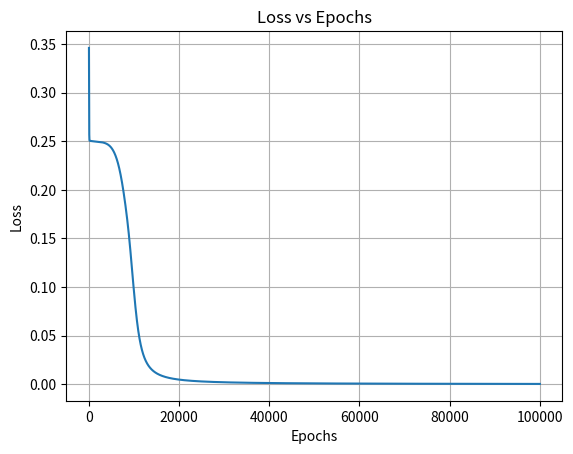
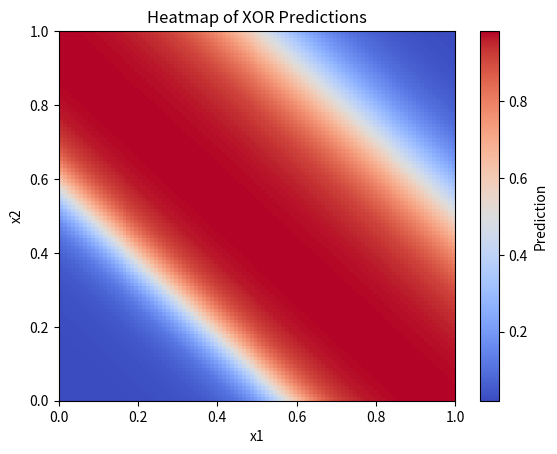

Source code (Python) for these figures, in order:
import numpy as np
import matplotlib.pyplot as plt

def sigmoid(x):
    return 1 / (1 + np.exp(-x))

def sigmoid_d(x):
    return sigmoid(x) * (1 - sigmoid(x))

x = np.array([[0, 0], [0, 1], [1, 0], [1, 1]])
y = np.array([[0], [1], [1], [0]])

np.random.seed(2025)
w2 = np.random.uniform(size=(2, 1))
w1 = np.random.uniform(size=(2, 2))
b2 = np.random.uniform(size=(1, 1))
b1 = np.random.uniform(size=(1, 2))

learning_rate = 0.1
epochs = 100000
loss_epoch = []

for i in range(epochs):
    # forward pass
    a1 = sigmoid(x @ w1 + b1)
    a2 = sigmoid(a1 @ w2 + b2)

    # loss function
    loss = np.mean((y - a2) ** 2)
    loss_epoch.append(loss)

    # backward pass
    dl_dw2 = a1.T @ (-2 * (y - a2) / y.shape[0] * sigmoid_d(a1 @ w2 + b2)) 
    dl_dw1 = x.T @ (-2 * (y - a2) / y.shape[0] * sigmoid_d(a1 @ w2 + b2) @ w2.T * sigmoid_d(x @ w1 + b1))
    dl_db2 = np.mean(-2 * (y - a2) * sigmoid_d(a1 @ w2 + b2))
    dl_db1 = np.mean(-2 * (y - a2) * sigmoid_d(a1 @ w2 + b2) @ w2.T * sigmoid_d(x @ w1 + b1))

    # gradient descent
    w2 -= learning_rate * dl_dw2
    w1 -= learning_rate * dl_dw1
    b2 -= learning_rate * dl_db2
    b1 -= learning_rate * dl_db1

print(f'final loss (rmse): {np.sqrt(loss_epoch[-1])}')

# prediction
for i in range(len(x)):
    a1 = sigmoid(x[i] @ w1 + b1)
    a2 = sigmoid(a1 @ w2 + b2)
    print(f"x: {x[i]}, y: {a2[0][0]:.4f}")

# loss_epoch.jpg
plt.plot(loss_epoch)
plt.title("Loss vs Epochs")
plt.xlabel("Epochs")
plt.ylabel("Loss")
plt.grid()
plt.savefig("loss_epoch.jpg")

# xor_heatmap.jpg
resolution = 100
x1 = np.linspace(0, 1, resolution)
x2 = np.linspace(0, 1, resolution)
heatmap = np.zeros((resolution, resolution))

for i in range(resolution):
    for j in range(resolution):
        input_data = np.array([[x1[i], x2[j]]])
        a1 = sigmoid(np.dot(input_data, w1) + b1)
        a2 = sigmoid(np.dot(a1, w2) + b2)
        heatmap[j, i] = a2[0][0]

plt.figure()
plt.imshow(heatmap, extent=[0, 1, 0, 1], origin='lower', cmap='coolwarm', aspect='auto')
plt.colorbar(label='Prediction')
plt.title("Heatmap of XOR Predictions")
plt.xlabel("x1")
plt.ylabel("x2")
plt.savefig("xor_heatmap.jpg")